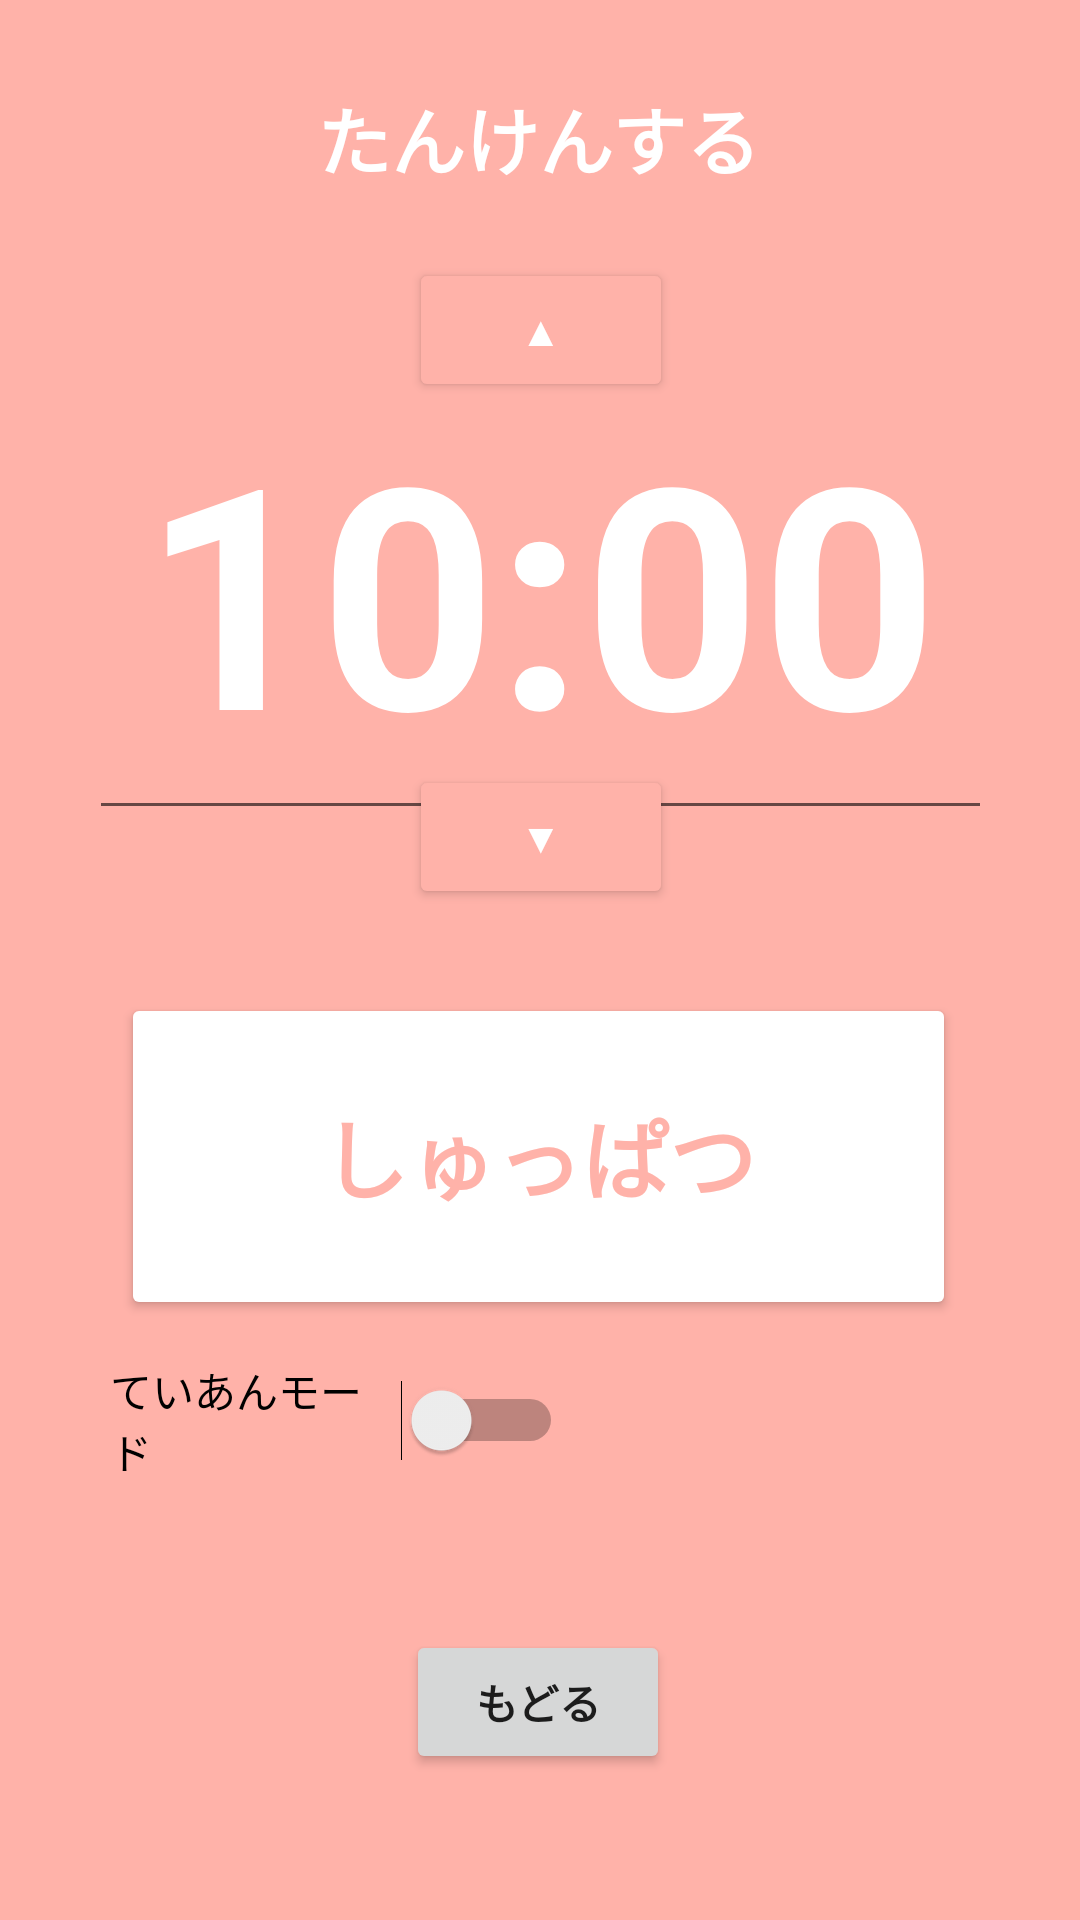

Produce the Android XML layout that renders to this screen, including the resource entries it uses.
<!-- AndroidManifest.xml: application theme Theme.Spring32Ver2 -->
<!-- res/layout/activity_explore.xml -->
<?xml version="1.0" encoding="utf-8"?>
<android.support.constraint.ConstraintLayout xmlns:android="http://schemas.android.com/apk/res/android"
    xmlns:app="http://schemas.android.com/apk/res-auto"
    xmlns:tools="http://schemas.android.com/tools"
    android:layout_width="match_parent"
    android:layout_height="match_parent"
    android:background="#FFB2A9"
    tools:context=".ExploreActivity">

    <Button
        android:id="@+id/home_button"
        android:layout_width="wrap_content"
        android:layout_height="wrap_content"
        android:text="もどる"
        android:textAlignment="center"
        android:textStyle="bold"
        app:layout_constraintBottom_toBottomOf="parent"
        app:layout_constraintEnd_toEndOf="parent"
        app:layout_constraintHorizontal_bias="0.498"
        app:layout_constraintStart_toStartOf="parent"
        app:layout_constraintTop_toTopOf="parent"
        app:layout_constraintVertical_bias="0.918" />

    <Button
        android:id="@+id/next_button2"
        android:layout_width="wrap_content"
        android:layout_height="wrap_content"
        android:layout_marginBottom="200dp"
        android:backgroundTint="@color/white"
        android:paddingLeft="200px"
        android:paddingTop="100px"
        android:paddingRight="200px"
        android:paddingBottom="100px"
        android:text="しゅっぱつ"
        android:textAlignment="center"
        android:textColor="#FFB2A9"
        android:textSize="14pt"
        android:textStyle="bold"
        app:layout_constraintBottom_toBottomOf="parent"
        app:layout_constraintCircleRadius="10pt"
        app:layout_constraintEnd_toEndOf="parent"
        app:layout_constraintHorizontal_bias="0.494"
        app:layout_constraintStart_toStartOf="parent" />

    <TextView
        android:id="@+id/textView"
        android:layout_width="wrap_content"
        android:layout_height="wrap_content"
        android:layout_marginTop="28dp"
        android:text="たんけんする"
        android:textAlignment="viewStart"
        android:textColor="@color/white"
        android:textSize="12pt"
        android:textStyle="bold"
        app:layout_constraintEnd_toEndOf="parent"
        app:layout_constraintHorizontal_bias="0.497"
        app:layout_constraintStart_toStartOf="parent"
        app:layout_constraintTop_toTopOf="parent" />

    <Switch
        android:id="@+id/switch1"
        android:layout_width="151dp"
        android:layout_height="48dp"
        android:text="ていあんモード"
        app:layout_constraintBottom_toTopOf="@+id/home_button"
        app:layout_constraintEnd_toEndOf="parent"
        app:layout_constraintHorizontal_bias="0.176"
        app:layout_constraintStart_toStartOf="parent"
        app:layout_constraintTop_toBottomOf="@+id/next_button2"
        app:layout_constraintVertical_bias="0.17" />

    <Button
        android:id="@+id/button"
        android:layout_width="wrap_content"
        android:layout_height="wrap_content"
        android:layout_marginBottom="28dp"
        android:backgroundTint="#FFB2A9"
        android:text="▼"
        android:textColor="@color/white"
        app:layout_constraintBottom_toTopOf="@+id/next_button2"
        app:layout_constraintEnd_toEndOf="parent"
        app:layout_constraintHorizontal_bias="0.501"
        app:layout_constraintStart_toStartOf="parent" />

    <Button
        android:id="@+id/button2"
        android:layout_width="wrap_content"
        android:layout_height="wrap_content"
        android:backgroundTint="#FFB2A9"
        android:text="▲"
        android:textColor="@color/white"
        app:layout_constraintBottom_toTopOf="@+id/button"
        app:layout_constraintEnd_toEndOf="parent"
        app:layout_constraintHorizontal_bias="0.501"
        app:layout_constraintStart_toStartOf="parent"
        app:layout_constraintTop_toBottomOf="@+id/textView"
        app:layout_constraintVertical_bias="0.153" />

    <EditText
        android:id="@+id/editTextTime2"
        android:layout_width="301dp"
        android:layout_height="164dp"
        android:ems="10"
        android:inputType="time"
        android:singleLine="true"
        android:text="10:00"
        android:textAlignment="center"
        android:textColor="@color/white"
        android:textSize="50pt"
        android:textStyle="bold"
        app:layout_constraintBottom_toTopOf="@+id/button"
        app:layout_constraintEnd_toEndOf="parent"
        app:layout_constraintStart_toStartOf="parent"
        app:layout_constraintTop_toBottomOf="@+id/button2" />

</android.support.constraint.ConstraintLayout>
<!-- resources referenced by this layout -->
<resources>
  <style name="Theme.Spring32Ver2" parent="Theme.AppCompat.Light.DarkActionBar">
          
          <item name="colorPrimary">@color/purple_500</item>
          <item name="colorPrimaryDark">@color/purple_700</item>
          <item name="colorAccent">@color/teal_200</item>
          
      </style>
  <!-- not gathered from this repository: default colours our renderer supplied (Android Studio template values) -->
  <color name="purple_500">#FF6200EE</color>
  <color name="purple_700">#FF3700B3</color>
  <color name="teal_200">#FF03DAC5</color>
  <color name="white">#FFFFFFFF</color>
</resources>
